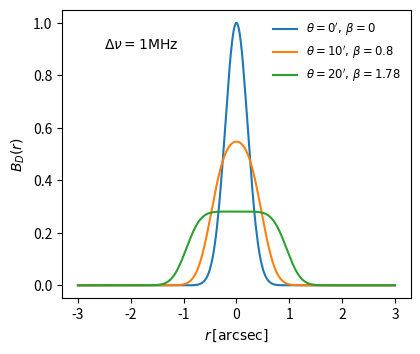

This chart was generated by the following Python code:
'''
Code to calculate beam ellipticity from bandwidth smearing.

- Finds distorted beam shape due to bandwidth smearing
- Fits a spline to beam, finds roots to get FWHM
- Assumes smearing only in tangential direction => calc ellipticity
- Compares to requirements for smearing to be negligible for SKA WL surveys
'''
import numpy as np
from scipy.special import erf
from scipy.interpolate import UnivariateSpline
from scipy.ndimage.filters import gaussian_filter1d
from matplotlib import pyplot as plt

def Beam_SquareBandpassGaussianTaper(r, r_hpbw):
  '''From Bridle, A. H., Schwab, F. R., 1999,
  in Synthesis Imaging in Radio Astronomy II
  pp. 375
  eqn. (18-22)
  '''
  gamma = 2.e0*np.sqrt(np.log(2))
  retVar = np.exp(-gamma*gamma*r*r/(r_hpbw*r_hpbw))

  return retVar

def DistortedBeam_SquareBandpassGaussianTaper(theta, r, r_hpbw,
                                              delta_nu, nu0):
  '''From Bridle, A. H., Schwab, F. R., 1999,
  in Synthesis Imaging in Radio Astronomy II
  pp. 375
  eqn. (18-23)
  '''
  alpha = r/r_hpbw
  beta = (delta_nu/nu0)*(theta/r_hpbw)
  print(delta_nu/1.e6, beta)
  gamma = 2.e0*np.sqrt(np.log(2))

  retVar = (np.sqrt(np.pi)/(2.e0*gamma*beta))*(erf(gamma*(alpha + beta/2.e0)) - 
                                               erf(gamma*(alpha - beta/2.e0)))
  return retVar

plt.close('all')
pix_scale = 1

'''
# VLA-FIRST values
theta_max_arcmin = 30.83
theta_max_arcsec = theta_max_arcmin*60.
theta_max = theta_max_arcmin/pix_scale
r_max_arcsec = 10.e0
r_max_arcmin = r_max_arcsec*60.
r_max = r_max_arcmin/pix_scale
r_hpbw_arcsec = 5
r_hpbw_arcmin = r_hpbw_arcsec*60.
r_hpbw = r_hpbw_arcmin/pix_scale
delta_nu = 3.e6
nu0 = 1.4e9
tau = 5
'''

# SKA1-MID values
theta_max_arcmin = 30
theta_max_arcsec = theta_max_arcmin*60.
theta_max = theta_max_arcmin/pix_scale
r_max_arcsec = 3.e0
r_max_arcmin = r_max_arcsec*60.
r_max = r_max_arcmin/pix_scale
r_hpbw_arcsec = 0.5
r_hpbw_arcmin = r_hpbw_arcsec*60.
r_hpbw = r_hpbw_arcmin/pix_scale
delta_nu = 1.e6
nu0 = 950e6
tau = 1

theta = np.linspace(0, theta_max_arcsec, 2048) # from pointing centre
r = np.linspace(-r_max_arcsec, r_max_arcsec, 2048) # distance across beam

# calculate undistorted beam
y1 = Beam_SquareBandpassGaussianTaper(r, r_hpbw_arcsec)
# calculate distorted beam at different distances from pointing centre
y2 = DistortedBeam_SquareBandpassGaussianTaper(1.e-10,
                                               r, r_hpbw_arcsec,
                                               delta_nu, nu0)
y3 = DistortedBeam_SquareBandpassGaussianTaper(theta_max_arcsec/2.e0,
                                               r, r_hpbw_arcsec,
                                               delta_nu, nu0)
y4 = DistortedBeam_SquareBandpassGaussianTaper(theta_max_arcsec,
                                               r, r_hpbw_arcsec,
                                               delta_nu, nu0)

# splines. finding roots of these gives the fwhm of the smeared beam.
sp1 = UnivariateSpline(r, y1 - y1.max()/2, s=0)
sp2 = UnivariateSpline(r, y2, s=0)
sp3 = UnivariateSpline(r, y3, s=0)
sp4 = UnivariateSpline(r, y4, s=0)

print(sum(abs(sp1.roots()))) # should be 0.5

# plot these beams
plt.figure(1)
plt.clf()
plt.plot(r, y2, label='$\\theta = 0\',\, \\beta=0$')
plt.plot(r, y3, label='$\\theta = 10\',\, \\beta=0.8$')
plt.plot(r, y4, label='$\\theta = 20\',\, \\beta=1.78$')
plt.text(-2.5, 0.9, '$\Delta\\nu = 1\mathrm{MHz}$')
plt.xlabel('$r \, [\mathrm{arcsec}]$')
plt.ylabel('$B_{D}(r)$')
plt.legend(loc='upper right', fontsize='small', frameon=False)
plt.gcf().set_size_inches(4.5, 3.75)
plt.savefig('beam_shapes_demo.png', bbox_inches='tight', dpi=160)
'''
# array of different channel widths
delta_nu_arr = np.logspace(3, 6, 20)
distorted_fwhm = np.zeros_like(delta_nu_arr)

# requirements on beam smearing
req = np.ones_like(delta_nu_arr)*0.00082 # GREAT c for SKA1
req2 = np.ones_like(delta_nu_arr)*0.00035 # ...for SKA2
req3 = np.ones_like(delta_nu_arr)*0.0082 # ...for SuperCLASS
req4 = np.ones_like(delta_nu_arr)*0.004 # ...for VLASS-DEEP

# for each channel width, find new width of beam at edge of FoV
for i,nu in enumerate(delta_nu_arr):
  beam = DistortedBeam_SquareBandpassGaussianTaper(theta_max_arcsec,
                                                   r, r_hpbw_arcsec,
                                                   nu, nu0)
  spline = UnivariateSpline(r, beam - beam.max()/2, s=0)
  distorted_fwhm[i] = sum(abs(spline.roots()))

# calculate ellipticity of new beam
# nb assuming smearing in radial / tangential direction only
q = r_hpbw_arcsec/distorted_fwhm
e = (1.e0 - q)/(1.e0 + q)

# find the capability at full SKA correlator resolution
nom_spline = UnivariateSpline(delta_nu_arr, e, s=0)
ska_nom = nom_spline(300.e6/64.e3)*np.ones_like(delta_nu_arr)

# plot all of this info
plt.figure(2)
plt.loglog(delta_nu_arr/1.e6, e)
#plt.plot(delta_nu_arr/1.e6, req3,
#         label='$\mathrm{SuperCLASS \, WL \, requirement}$')
#plt.plot(delta_nu_arr/1.e6, req4,
#         label='$\mathrm{VLASS-DEEP \, WL \, requirement}$')
plt.plot(delta_nu_arr/1.e6, req,
         label='$\mathrm{SKA1 \, WL \, requirement}$')
plt.plot(delta_nu_arr/1.e6, req2,
         label='$\mathrm{SKA2 \, WL \, requirement}$')
plt.plot(delta_nu_arr/1.e6, ska_nom,
         label='$\mathrm{Correlator \, capability \, (64k \, channels)}$')
plt.xlabel('$\mathrm{Gridding \, frequency \, width} \, \Delta\\nu \, \
           [\mathrm{MHz}]$')
plt.ylabel('$\mathrm{PSF \, ellipticity} \, e$')
plt.legend(loc='upper left', fontsize='small', frameon=False)
plt.gcf().set_size_inches(4.5, 3.75)
plt.savefig('bandwidth_smearing.png', bbox_inches='tight', dpi=160)
'''